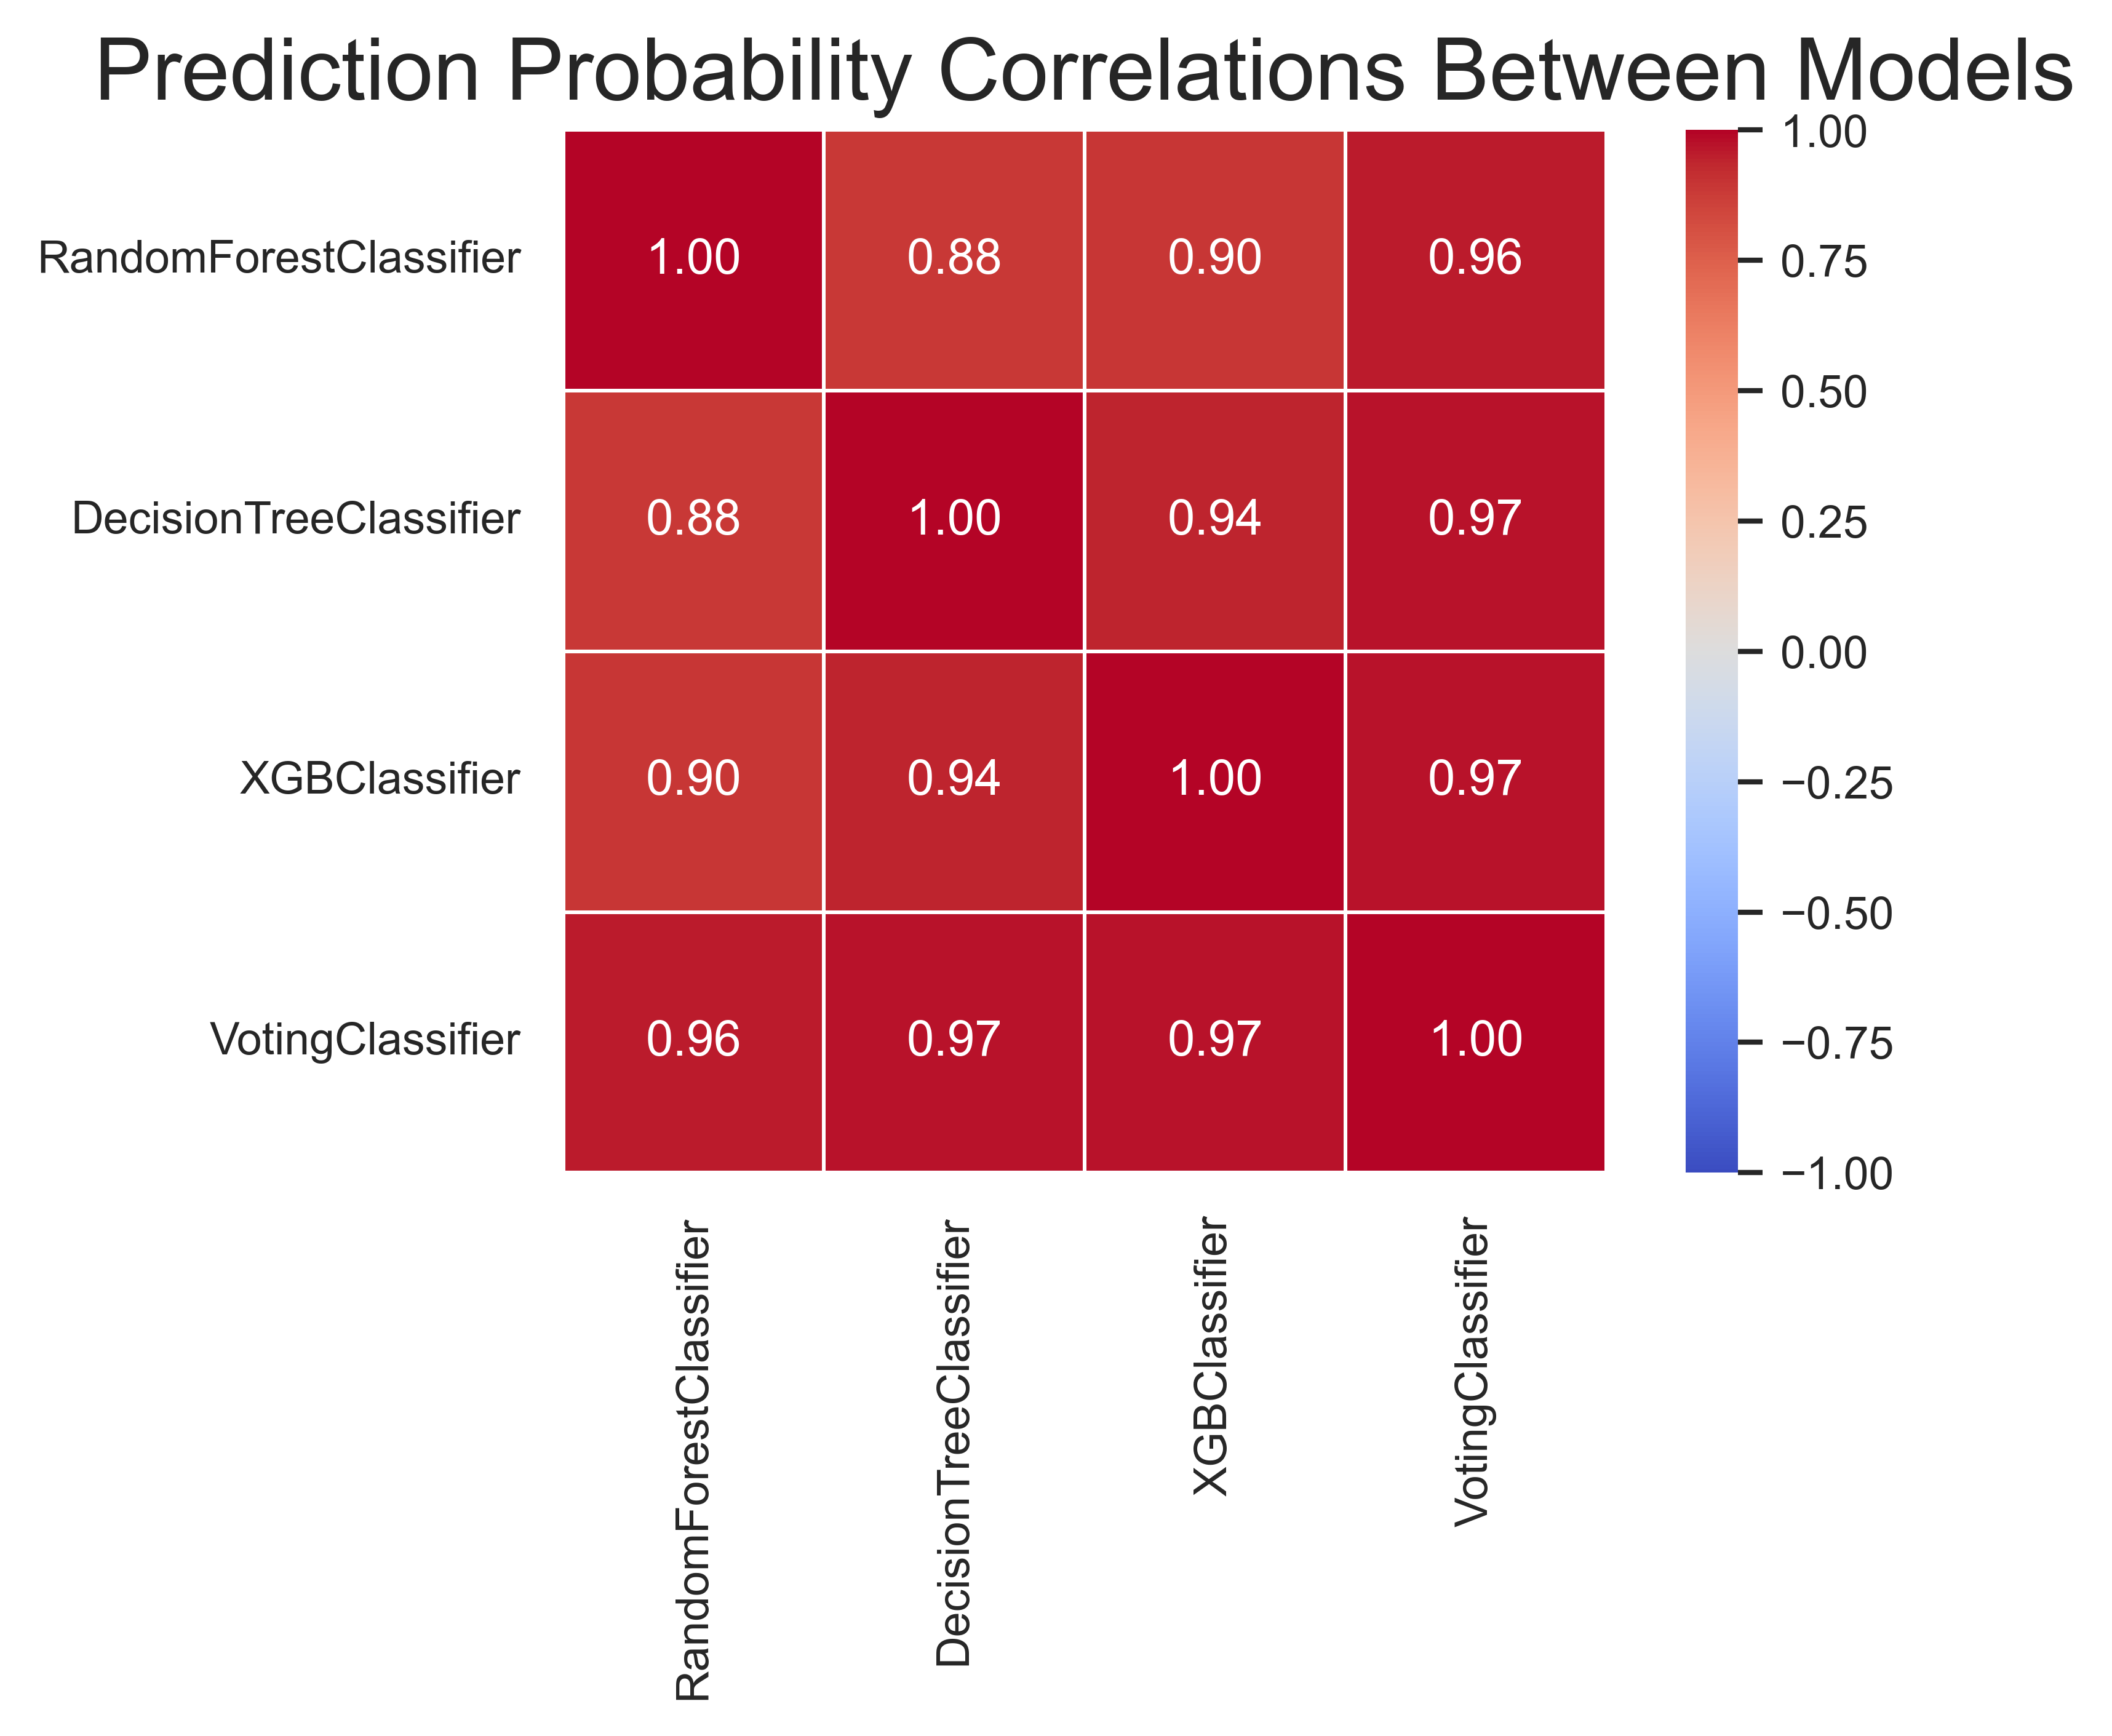

Data behind this chart, as committed beside it:
, RandomForestClassifier, DecisionTreeClassifier, XGBClassifier, VotingClassifier
RandomForestClassifier, 1.0, 0.8829, 0.898, 0.9579
DecisionTreeClassifier, 0.8829, 1.0, 0.9383, 0.9738
XGBClassifier, 0.898, 0.9383, 1.0, 0.9728
VotingClassifier, 0.9579, 0.9738, 0.9728, 1.0
